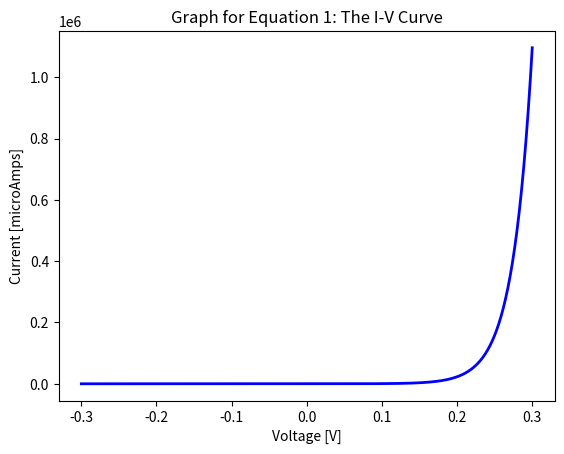

Source code (Python):
import numpy as np
import matplotlib.pyplot as plt

#LIST OF ALL INPUTS

# Enter the name and units for x and y axes  on the plot.
# labeled. e.g. x_name = 'Time', x_units = 'ms', y_name = 'Voltage', y_units
# = 'V'.
x_name = 'Voltage'
x_units = 'V'
y_name = 'Current'
y_units = 'microAmps'

# definition of the f(x,parameterlist)  whoch is this example is an exponetial
#plus   a constant 
def functionx(t):
#    """ exp function """
    return -1/3*(np.exp(-2*t))+4/3*(np.exp(t))

def functiony(t):
    return 10*(np.exp(t/(300*8.617*np.power(10., -5)))-1)

#define  a set a values  for the parameters  amplitude, tau and V_offset
#params= (50000, 224000)  
      
#define the domain of f(x)  from  xmin to xmax  with npoints  
tmin=-0.3
tmax=0.3
npoints=1000    
# define x as an array  of points  from 0, 100
t= np.linspace(tmin,tmax,npoints)
#dedfine y   as  f(x)
x= t
y= functiony(t)

# plots (x) 
# marker='.' : data points are not indicated by markers
# linestyle= '-' : a continuous line is drawn
# linewidth=2 : the line thickness is set to 2
# color='b' : the color of the line is set to black
# label=string : the string is shown in the legend
plt.plot(x,y,marker="",linestyle="-",linewidth=2,color="b",
         label=" function")
# add axis labels and title
plt.xlabel('{} [{}]'.format(x_name,x_units))
plt.ylabel('{} [{}]'.format(y_name,y_units))
plt.title(r'Graph for Equation 1: The I-V Curve')
# print out  a statement that the plot is being displayed
print ('Displaying plot 1')
# plt.show() may or may not need to be commented out depending on your python
# editor (spyder) settings.
plt.show()


###############################################################################
# plots residual and histogram of residual. Don't touch this par tof the code
###############################################################################

# residual is the difference between the data and theory
















